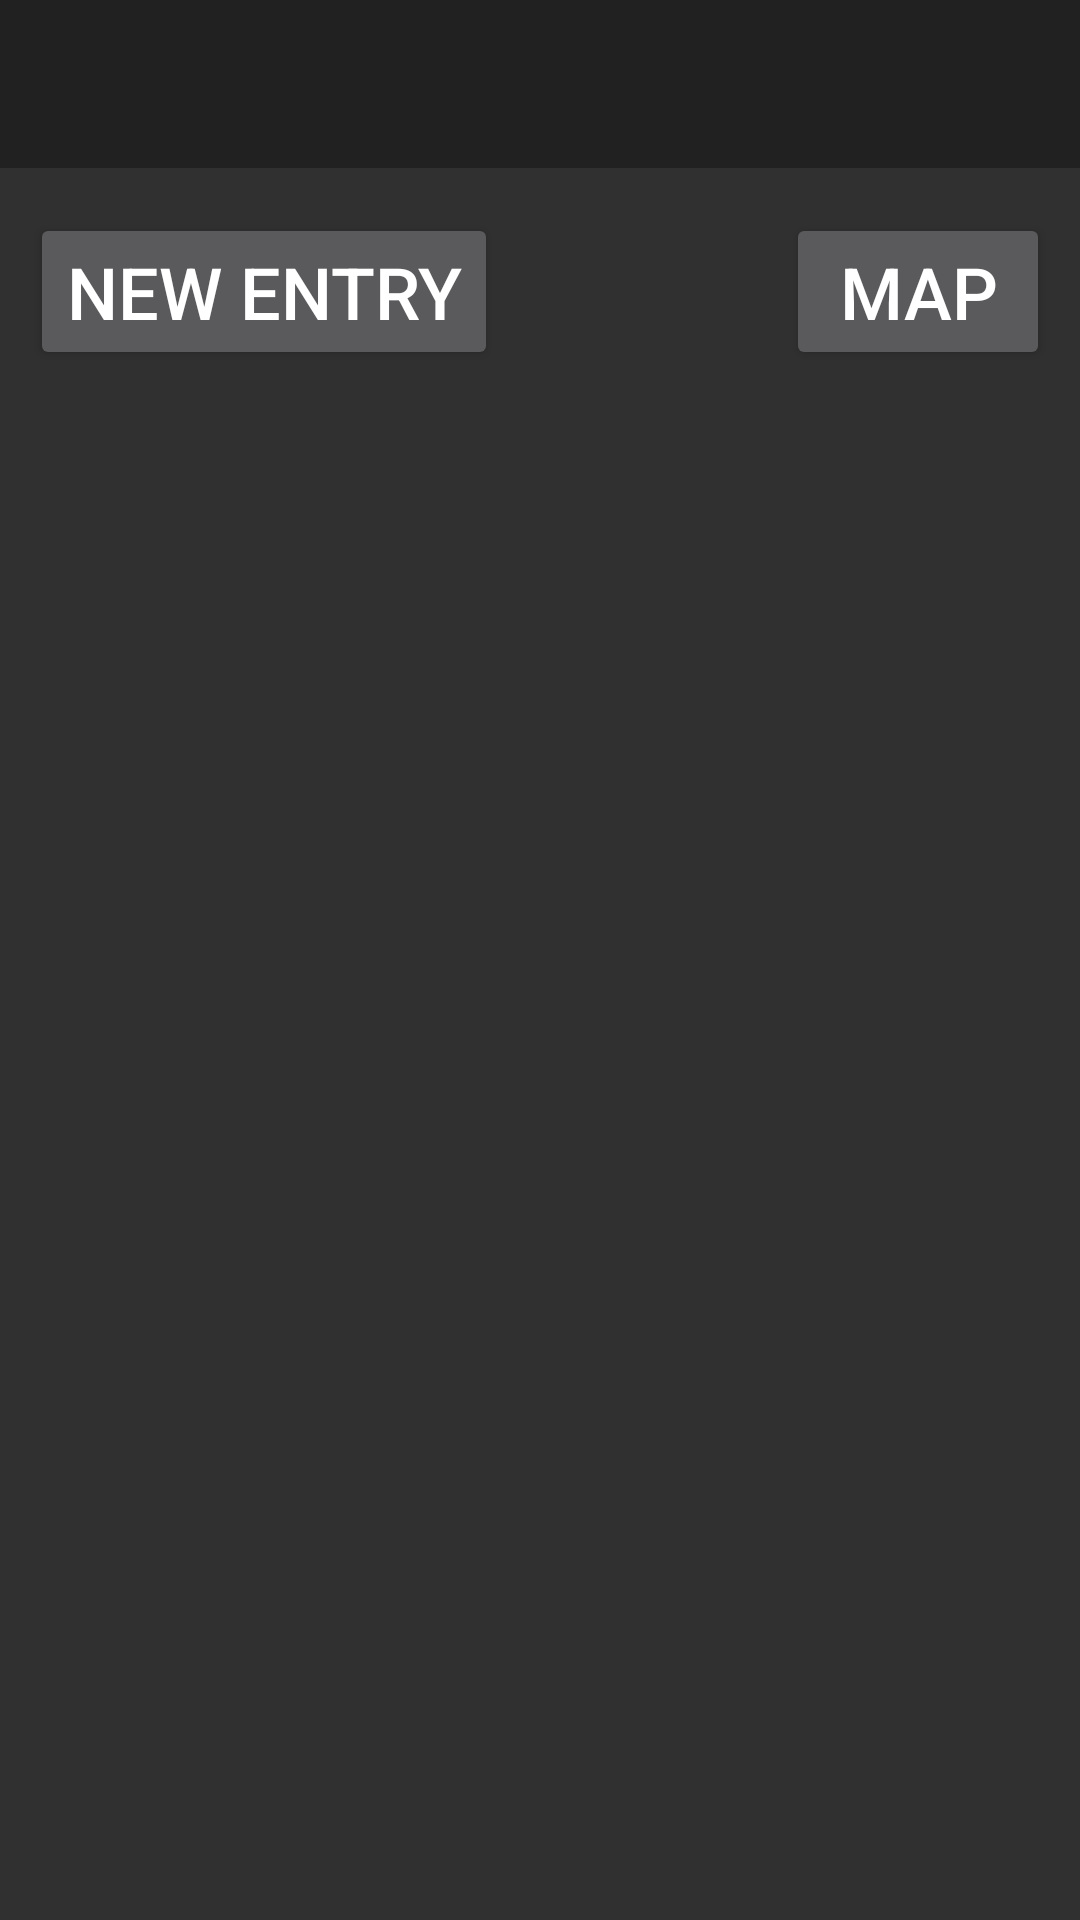

Write the Android layout XML for this screen, with the resource values it uses.
<!-- AndroidManifest.xml: application theme Theme.AppCompat -->
<!-- res/layout/fragment_list.xml -->
<?xml version="1.0" encoding="utf-8"?>
<ScrollView xmlns:android="http://schemas.android.com/apk/res/android"
    xmlns:app="http://schemas.android.com/apk/res-auto"
    xmlns:tools="http://schemas.android.com/tools"
    android:id="@+id/listScrollView"
    android:layout_width="match_parent"
    android:layout_height="match_parent"
    app:layout_collapseMode="none"
    tools:context=".ListFragment">

    <androidx.constraintlayout.widget.ConstraintLayout
        android:id="@+id/listLayout"
        android:layout_width="match_parent"
        android:layout_height="wrap_content">

        <ImageView
            android:id="@+id/buttonBackground"
            android:layout_width="match_parent"
            android:layout_height="60dp"
            android:layout_marginStart="5dp"
            android:layout_marginTop="10dp"
            android:layout_marginEnd="5dp"
            app:layout_constraintEnd_toEndOf="parent"
            app:layout_constraintHorizontal_bias="0.0"
            app:layout_constraintStart_toStartOf="parent"
            app:layout_constraintTop_toBottomOf="@+id/listToolbar" />

        <Button
            android:id="@+id/addButton"
            android:layout_width="0dp"
            android:layout_height="wrap_content"
            android:layout_marginStart="5dp"
            android:layout_marginTop="5dp"
            android:insetLeft="5dp"
            android:insetRight="5dp"
            android:text="@string/addButtonText"
            android:textSize="24sp"
            app:cornerRadius="10dp"
            app:layout_constraintStart_toStartOf="@+id/buttonBackground"
            app:layout_constraintTop_toTopOf="@+id/buttonBackground" />

        <Button
            android:id="@+id/mapButton"
            android:layout_width="0dp"
            android:layout_height="wrap_content"
            android:layout_marginTop="5dp"
            android:layout_marginEnd="5dp"
            android:insetLeft="5dp"
            android:insetRight="5dp"
            android:text="@string/mapButtonText"
            android:textSize="24sp"
            app:cornerRadius="10dp"
            app:layout_constraintEnd_toEndOf="@+id/buttonBackground"
            app:layout_constraintTop_toTopOf="@+id/buttonBackground" />

        <ImageView
            android:id="@+id/listBackground"
            android:layout_width="0dp"
            android:layout_height="0dp"
            android:layout_marginStart="-5dp"
            android:layout_marginTop="-5dp"
            android:layout_marginEnd="-5dp"
            android:src="@drawable/list_border"
            android:visibility="invisible"
            app:layout_constraintBottom_toBottomOf="parent"
            app:layout_constraintEnd_toEndOf="@id/listRecycler"
            app:layout_constraintStart_toStartOf="@+id/listRecycler"
            app:layout_constraintTop_toTopOf="@+id/listRecycler" />

        <androidx.recyclerview.widget.RecyclerView
            android:id="@+id/listRecycler"
            android:layout_width="match_parent"
            android:layout_height="match_parent"
            android:layout_marginStart="10dp"
            android:layout_marginTop="10dp"
            android:layout_marginEnd="10dp"
            app:layout_constraintEnd_toEndOf="parent"
            app:layout_constraintStart_toStartOf="parent"
            app:layout_constraintTop_toBottomOf="@+id/buttonBackground" />

        <androidx.appcompat.widget.Toolbar
            android:id="@+id/listToolbar"
            android:layout_width="match_parent"
            android:layout_height="wrap_content"
            android:background="?attr/colorPrimary"
            android:minHeight="?attr/actionBarSize"
            android:theme="?attr/actionBarTheme"
            app:layout_constraintEnd_toEndOf="parent"
            app:layout_constraintStart_toStartOf="parent"
            app:layout_constraintTop_toTopOf="parent" />

    </androidx.constraintlayout.widget.ConstraintLayout>

</ScrollView>
<!-- resources referenced by this layout -->
<resources>
  <!-- drawable list_border (drawable) -->
  <?xml version="1.0" encoding="utf-8"?>
  <shape xmlns:android="http://schemas.android.com/apk/res/android">
      <solid android:color="#E0C9A6" />  <stroke
      android:width="1dp"
      android:color="@color/black" />
      <corners android:radius="10dp" />
  </shape>
  <string name="addButtonText">New Entry</string>
  <string name="mapButtonText">Map</string>
  <!-- not gathered from this repository: default colours our renderer supplied (Android Studio template values) -->
  <color name="black">#FF000000</color>
</resources>
